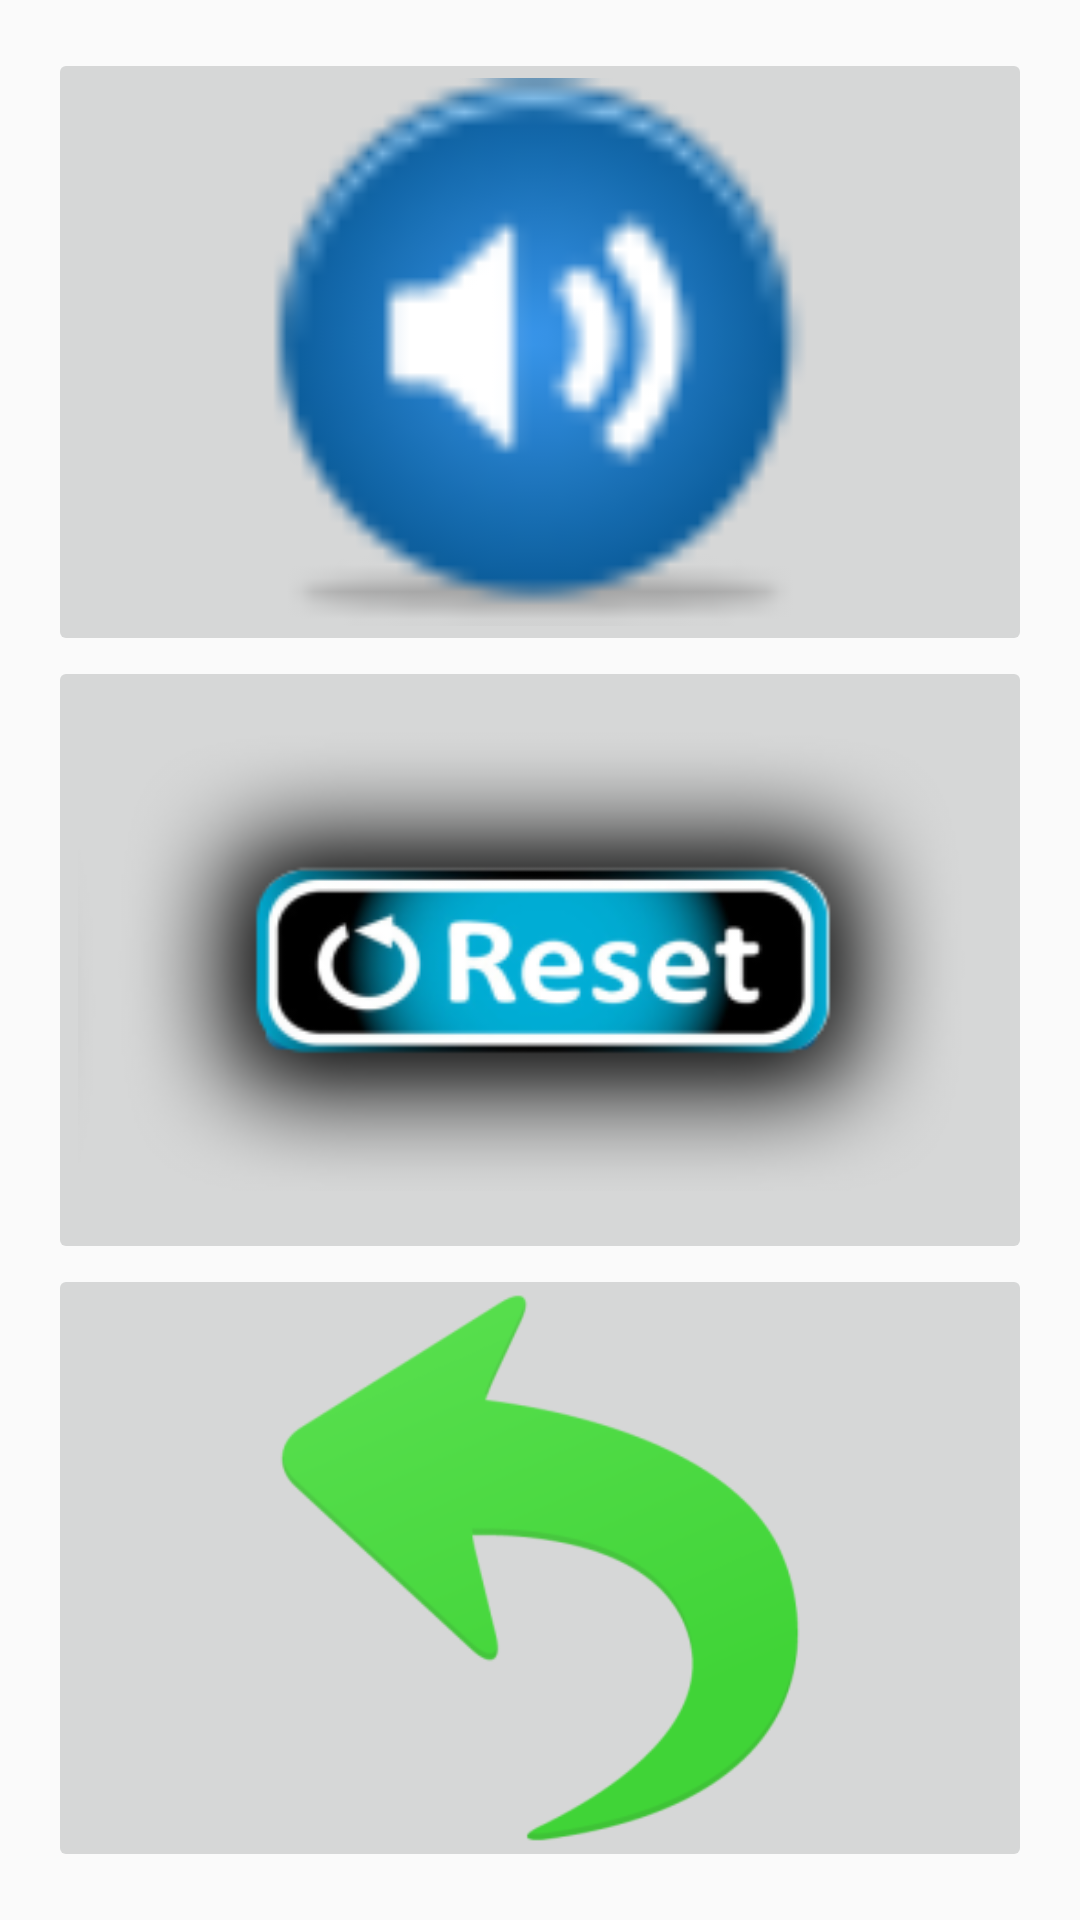

Android layout source for this screen:
<!-- AndroidManifest.xml: application theme AppTheme -->
<!-- res/layout/activity_configuracoes.xml -->
<?xml version="1.0" encoding="utf-8"?>
<RelativeLayout xmlns:android="http://schemas.android.com/apk/res/android"
    xmlns:tools="http://schemas.android.com/tools"
    android:layout_width="match_parent"
    android:layout_height="match_parent"
    android:paddingBottom="@dimen/activity_vertical_margin"
    android:paddingLeft="@dimen/activity_horizontal_margin"
    android:paddingRight="@dimen/activity_horizontal_margin"
    android:paddingTop="@dimen/activity_vertical_margin"
    tools:context="br.com.geometricos.geometricos.Configuracoes">

    <GridLayout
        android:layout_width="match_parent"
        android:layout_height="match_parent"
        android:columnCount="1"
        android:rowCount="3"
        android:layout_alignParentTop="false"
        android:layout_alignWithParentIfMissing="false"
        android:layout_alignParentBottom="false"
        android:layout_alignParentLeft="false"
        android:layout_alignParentRight="false"
        android:layout_alignParentStart="false"
        android:layout_centerInParent="true">

        <ImageButton
            android:layout_width="@dimen/button_jogos_width_height"
            android:layout_height="@dimen/button_jogos_width_height"
            android:layout_rowWeight="1"
            android:layout_columnWeight="1"
            android:id="@+id/imageButtonSom"
            android:layout_row="0"
            android:layout_column="0"
            android:src="@drawable/som"
            android:scaleType="fitCenter"
            android:padding="10dp"/>

        <ImageButton
            android:layout_width="@dimen/button_jogos_width_height"
            android:layout_height="@dimen/button_jogos_width_height"
            android:layout_rowWeight="1"
            android:layout_columnWeight="1"
            android:id="@+id/imageButtonReset"
            android:layout_row="1"
            android:layout_column="0"
            android:src="@drawable/reset"
            android:scaleType="fitCenter"
            android:padding="10dp"/>

        <ImageButton
        android:layout_width="@dimen/button_jogos_width_height"
        android:layout_height="@dimen/button_jogos_width_height"
        android:layout_rowWeight="1"
        android:layout_columnWeight="1"
        android:id="@+id/imageButtonVoltar"
        android:layout_row="2"
        android:layout_column="0"
        android:src="@drawable/voltar"
        android:scaleType="fitCenter"
        android:padding="10dp"/>

    </GridLayout>

</RelativeLayout>
<!-- resources referenced by this layout -->
<resources>
  <dimen name="activity_horizontal_margin">16dp</dimen>
  <dimen name="activity_vertical_margin">16dp</dimen>
  <dimen name="button_jogos_width_height">0dp</dimen>
  <!-- drawable reset: png bitmap (drawable, 22806 bytes) -->
  <!-- drawable som: png bitmap (drawable, 2844 bytes) -->
  <!-- drawable voltar: png bitmap (drawable, 16072 bytes) -->
  <style name="AppTheme" parent="Theme.AppCompat.Light.DarkActionBar">
          
          <item name="colorPrimary">@color/colorPrimary</item>
          <item name="colorPrimaryDark">@color/colorPrimaryDark</item>
          <item name="colorAccent">@color/colorAccent</item>
      </style>
  <color name="colorPrimary">#ff0000</color>
  <color name="colorPrimaryDark">#000000</color>
  <color name="colorAccent">#FF4081</color>
</resources>
